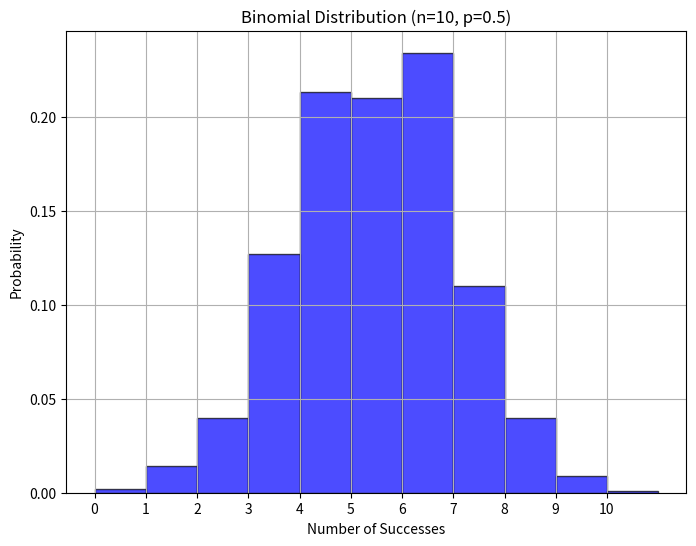

Generate this figure with matplotlib:
"""
Binomial Distribution Calculator

Provides functions to calculate binomial probabilities and generate 
random samples from a binomial distribution. The binomial distribution
models the number of successes in n independent trials.

Formula: P(X = k) = C(n,k) * p^k * (1-p)^(n-k)
where:
- n is number of trials
- k is number of successes
- p is probability of success per trial

Time Complexity: O(n) for probability calculation
Space Complexity: O(1) for probability, O(size) for random generation
"""

from math import comb
import numpy as np
import matplotlib.pyplot as plt


def binomial_probability(n: int, k: int, p: float) -> float:
    """
    Calculate probability mass function for binomial distribution.

    Args:
        n (int): Number of trials
        k (int): Number of successes
        p (float): Probability of success on each trial

    Returns:
        float: Probability of exactly k successes in n trials

    Raises:
        ValueError: If p not in [0,1] or k > n
    """
    if not 0 <= p <= 1:
        raise ValueError("Probability p must be between 0 and 1")
    if k > n:
        raise ValueError("Number of successes cannot exceed number of trials")

    return comb(n, k) * (p**k) * ((1 - p) ** (n - k))


def plot_binomial_distribution(n: int, p: float, size: int = 1000) -> None:
    """
    Generate and plot random samples from binomial distribution.

    Args:
        n (int): Number of trials
        p (float): Probability of success
        size (int): Number of random samples to generate
    """
    # Generate random variables
    random_variables = np.random.binomial(n, p, size)

    # Create histogram
    plt.figure(figsize=(8, 6))
    plt.hist(
        random_variables,
        bins=range(n + 2),
        density=True,
        alpha=0.7,
        color="blue",
        edgecolor="black",
    )

    # Customize plot
    plt.title(f"Binomial Distribution (n={n}, p={p})")
    plt.xlabel("Number of Successes")
    plt.ylabel("Probability")
    plt.xticks(range(n + 1))
    plt.grid(True)
    plt.show()


def main() -> None:
    """
    Demonstrate binomial distribution calculations and visualization.
    """
    # Parameters
    n, p = 10, 0.5

    # Calculate probabilities for k=0 to n
    for k in range(n + 1):
        prob = binomial_probability(n, k, p)
        print(f"P(X = {k}) = {prob:.4f}")

    # Plot distribution
    plot_binomial_distribution(n, p)


if __name__ == "__main__":
    main()
